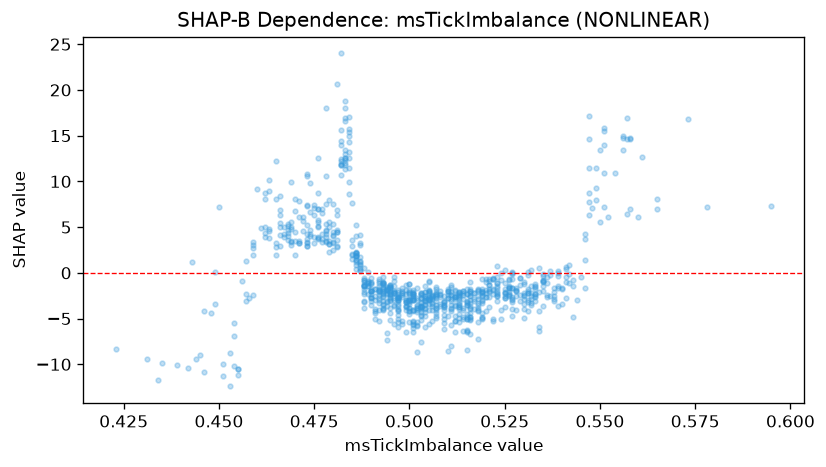

The table this chart was drawn from, first rows:
feature_value, shap_value
0.542, -0.1007
0.497, -2.703
0.513, -4.549
0.549, 11.51
0.487, 3.006
0.502, -4.241
0.515, -3.154
0.52, -2.594
0.434, -11.76
0.483, 16.95
0.49, -1.021
0.484, 8.633
0.498, -1.96
0.518, -4.015
0.486, 5.235
0.508, -3.627
0.503, -3.959
0.521, -0.622
0.494, -1.64
0.513, -3.378
0.482, 12.49
0.462, 4.358
0.547, 11.46
0.509, -3.487
0.518, -1.841
0.496, -0.4318
0.514, -3.859
0.525, -2.486
0.519, -1.786
0.505, -1.895
0.52, -1.84
0.47, 3.481
0.499, -2.986
0.507, -2.71
0.505, -3.375
0.495, -1.704
0.485, 1.909
0.535, -0.7284
0.51, -2.035
0.49, -1.132
0.522, -5.094
0.503, -2.361
0.521, -1.321
0.463, 8.957
0.523, 0.7916
0.512, -1.98
0.533, -2.307
0.501, -2.27
0.549, 7.98
0.503, -2.705
0.468, 4.388
0.513, -2.848
0.502, -3.854
0.497, -2.951
0.532, -3.327
0.477, 4.274
0.492, -0.6669
0.498, -2.663
0.517, -3.902
0.5, -3.887
... 818 more rows
